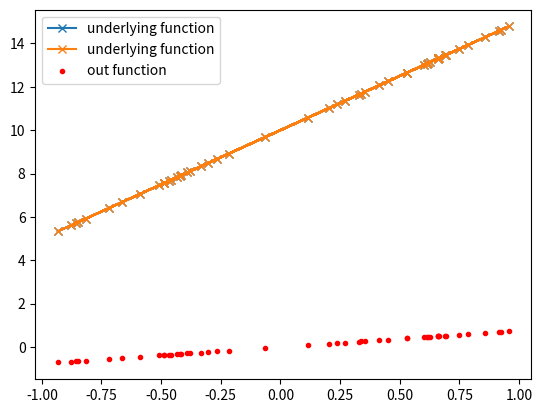

Source code (Python):
import numpy as np
import matplotlib.pyplot as plt


n = 50

d = 1
x = np.random.uniform(-1, 1, (n, d))

weights_true = np.array([[5], ])
bias_true = np.array([10])


y_true = x @ weights_true + bias_true
print("x: {}, weights: {}, bias: {}, y: {}"
      .format(x.shape, weights_true.shape, bias_true.shape, y_true.shape))

plt.plot(x, y_true, marker='x', label='underlying function')
plt.legend()
plt.show()


class Linear:

    def __init__(self, num_input, num_output=1):
        self.weights = np.random.randn(num_input, num_output) * \
            np.sqrt(2. / num_input)
        self.bias = np.zeros((1))

    def __call__(self, x):
        return x @ self.weights + self.bias


linear = Linear(d)
y_pred = linear(x)
plt.plot(x, y_true, marker='x', label='underlying function')
plt.scatter(x, y_pred, color='r', marker='.', label='out function')
plt.legend()
plt.show()


# Basic loss function: MSE
class MSE:
    def __call__(self, y_pred, y_true):
        self.y_pred = y_pred
        self.y_true = y_true
        return ((y_true - y_pred) ** 2).mean()


loss = MSE()
print(f'Our initial loss is {loss(y_pred, y_true)}')
